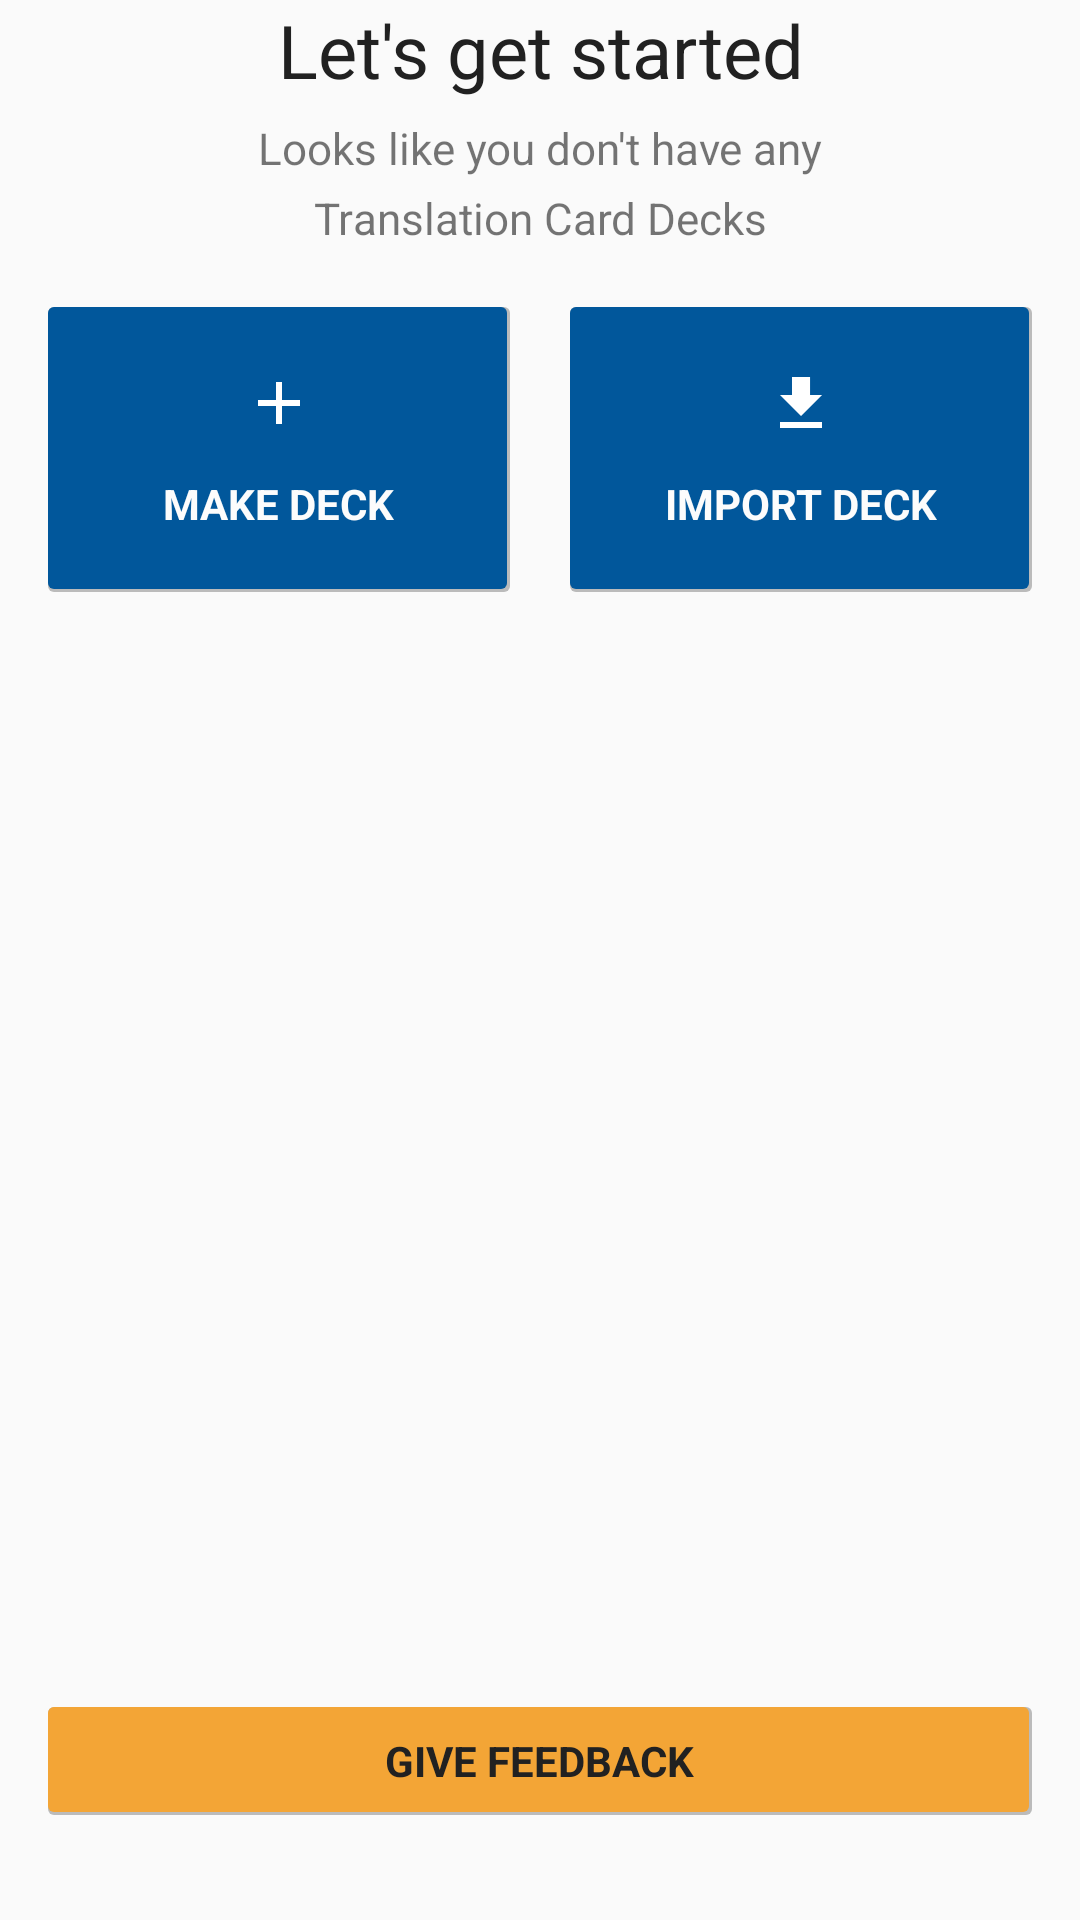

Produce the Android XML layout that renders to this screen, including the resource entries it uses.
<!-- AndroidManifest.xml: application theme AppTheme -->
<!-- res/layout/my_decks_footer.xml -->
<?xml version="1.0" encoding="utf-8"?>
<LinearLayout xmlns:android="http://schemas.android.com/apk/res/android"
    android:layout_width="match_parent"
    android:layout_height="wrap_content"
    android:orientation="vertical"
    android:paddingLeft="16dp"
    android:paddingRight="16dp"
    android:id="@+id/my_decks_footer">

    <TextView
        android:layout_width="match_parent"
        android:layout_height="wrap_content"
        android:layout_marginBottom="6dp"
        android:gravity="center_horizontal"
        android:text="@string/empty_my_decks_title"
        android:textSize="24.5sp"
        android:textColor="@color/primaryTextColor"
        android:id="@+id/empty_my_decks_title" />

    <TextView
        android:layout_width="200dp"
        android:layout_height="wrap_content"
        android:layout_gravity="center"
        android:gravity="center_horizontal"
        android:lineSpacingExtra="6dp"
        android:layout_marginBottom="16dp"
        android:textSize="14.5sp"
        android:text="@string/empty_my_decks_message"
        android:id="@+id/empty_my_decks_message" />

    <LinearLayout
        android:layout_width="match_parent"
        android:layout_height="wrap_content"
        android:layout_weight="1"
        android:layout_gravity="center"
        android:layout_marginTop="4dp">
        <RelativeLayout
            android:layout_width="wrap_content"
            android:layout_height="wrap_content"
            android:layout_gravity="left"
            android:layout_weight=".5"
            android:layout_marginRight="10dp"
            android:layout_marginEnd="10dp"
            android:background="@drawable/chunky_button"
            android:id="@+id/create_deck_button">
            <ImageView
                android:layout_width="24dp"
                android:layout_height="24dp"
                android:layout_centerHorizontal="true"
                android:layout_marginTop="20dp"
                android:layout_marginBottom="12dp"
                android:background="@drawable/add"
                android:id="@+id/add_image" />
            <TextView
                android:layout_width="wrap_content"
                android:layout_height="wrap_content"
                android:textSize="14sp"
                android:textStyle="bold"
                android:textColor="@color/textColor"
                android:layout_below="@id/add_image"
                android:layout_centerHorizontal="true"
                android:text="@string/create_deck_button_text"
                android:paddingBottom="20dp"/>
        </RelativeLayout>

        <RelativeLayout
            android:layout_width="wrap_content"
            android:layout_height="wrap_content"
            android:layout_weight=".5"
            android:layout_marginLeft="10dp"
            android:layout_marginStart="10dp"
            android:background="@drawable/chunky_button"
            android:id="@+id/import_deck_button">
            <ImageView
                android:layout_width="24dp"
                android:layout_height="24dp"
                android:layout_centerHorizontal="true"
                android:layout_marginTop="20dp"
                android:layout_marginBottom="12dp"
                android:background="@drawable/import_icon"
                android:id="@+id/import_image" />
            <TextView
                android:layout_width="wrap_content"
                android:layout_height="wrap_content"
                android:textSize="14sp"
                android:textStyle="bold"
                android:textColor="@color/textColor"
                android:layout_below="@id/import_image"
                android:layout_centerHorizontal="true"
                android:text="@string/import_deck_button_text"
                android:paddingBottom="20dp"/>
        </RelativeLayout>
    </LinearLayout>

    <RelativeLayout
        android:layout_width="match_parent"
        android:layout_height="36dp"
        android:layout_gravity="center"
        android:layout_marginTop="20dp"
        android:layout_marginBottom="35dp"
        android:background="@drawable/feedback_button"
        android:id="@+id/feedback_button">
        <TextView
            android:layout_width="wrap_content"
            android:layout_height="wrap_content"
            android:layout_centerInParent="true"
            android:text="@string/main_feedback_button_text"
            android:textColor="@color/primaryTextColor"
            android:textStyle="bold"
            android:textSize="14sp"/>
    </RelativeLayout>


</LinearLayout>
<!-- resources referenced by this layout -->
<resources>
  <color name="primaryTextColor">#212121</color>
  <color name="textColor">#fcfcfc</color>
  <!-- drawable add: png bitmap (drawable, 1055 bytes) -->
  <!-- drawable chunky_button (drawable) -->
  <?xml version="1.0" encoding="utf-8"?>
  <layer-list xmlns:android="http://schemas.android.com/apk/res/android">
      <item >
          <shape
              android:shape="rectangle">
              <solid android:color="@color/borderColor" />
              <corners android:radius="2dp"/>
              <size
                  android:width="155dp"
                  android:height="89dp"/>
          </shape>
      </item>
      <item android:right="1dp" android:bottom="1dp">
          <shape
              android:shape="rectangle">
              <solid android:color="@color/colorPrimary"/>
              <corners android:radius="2dp"/>
              <size
                  android:width="155dp"
                  android:height="89dp"/>
          </shape>
      </item>
  </layer-list>
  <!-- drawable feedback_button (drawable) -->
  <?xml version="1.0" encoding="utf-8"?>
  <layer-list xmlns:android="http://schemas.android.com/apk/res/android">
      <item >
          <shape
              android:shape="rectangle">
              <solid android:color="@color/borderColor" />
              <corners android:radius="2dp"/>
              <size
                  android:width="329dp"
                  android:height="35dp"/>
          </shape>
      </item>
      <item android:right="1dp" android:bottom="1dp">
          <shape
              android:shape="rectangle">
              <solid android:color="@color/orange"/>
              <corners android:radius="2dp"/>
              <size
                  android:width="329dp"
                  android:height="35dp"/>
          </shape>
      </item>
  </layer-list>
  <!-- drawable import_icon: png bitmap (drawable, 1239 bytes) -->
  <string name="create_deck_button_text">MAKE DECK</string>
  <string name="empty_my_decks_message">Looks like you don\'t have any Translation Card Decks</string>
  <string name="empty_my_decks_title">Let\'s get started</string>
  <string name="import_deck_button_text">IMPORT DECK</string>
  <string name="main_feedback_button_text">GIVE FEEDBACK</string>
  <style name="AppTheme" parent="Theme.AppCompat.Light.DarkActionBar">
          
          <item name="colorPrimary">@color/colorPrimary</item>
          <item name="colorPrimaryDark">@color/colorPrimaryDark</item>
          <item name="colorAccent">@color/colorPrimary</item>
          <item name="android:windowContentOverlay">@null</item>
      </style>
  <color name="borderColor">#bbbbbb</color>
  <color name="colorPrimary">#01579b</color>
  <color name="orange">#F3A536</color>
  <color name="colorPrimaryDark">#003C6A</color>
</resources>
